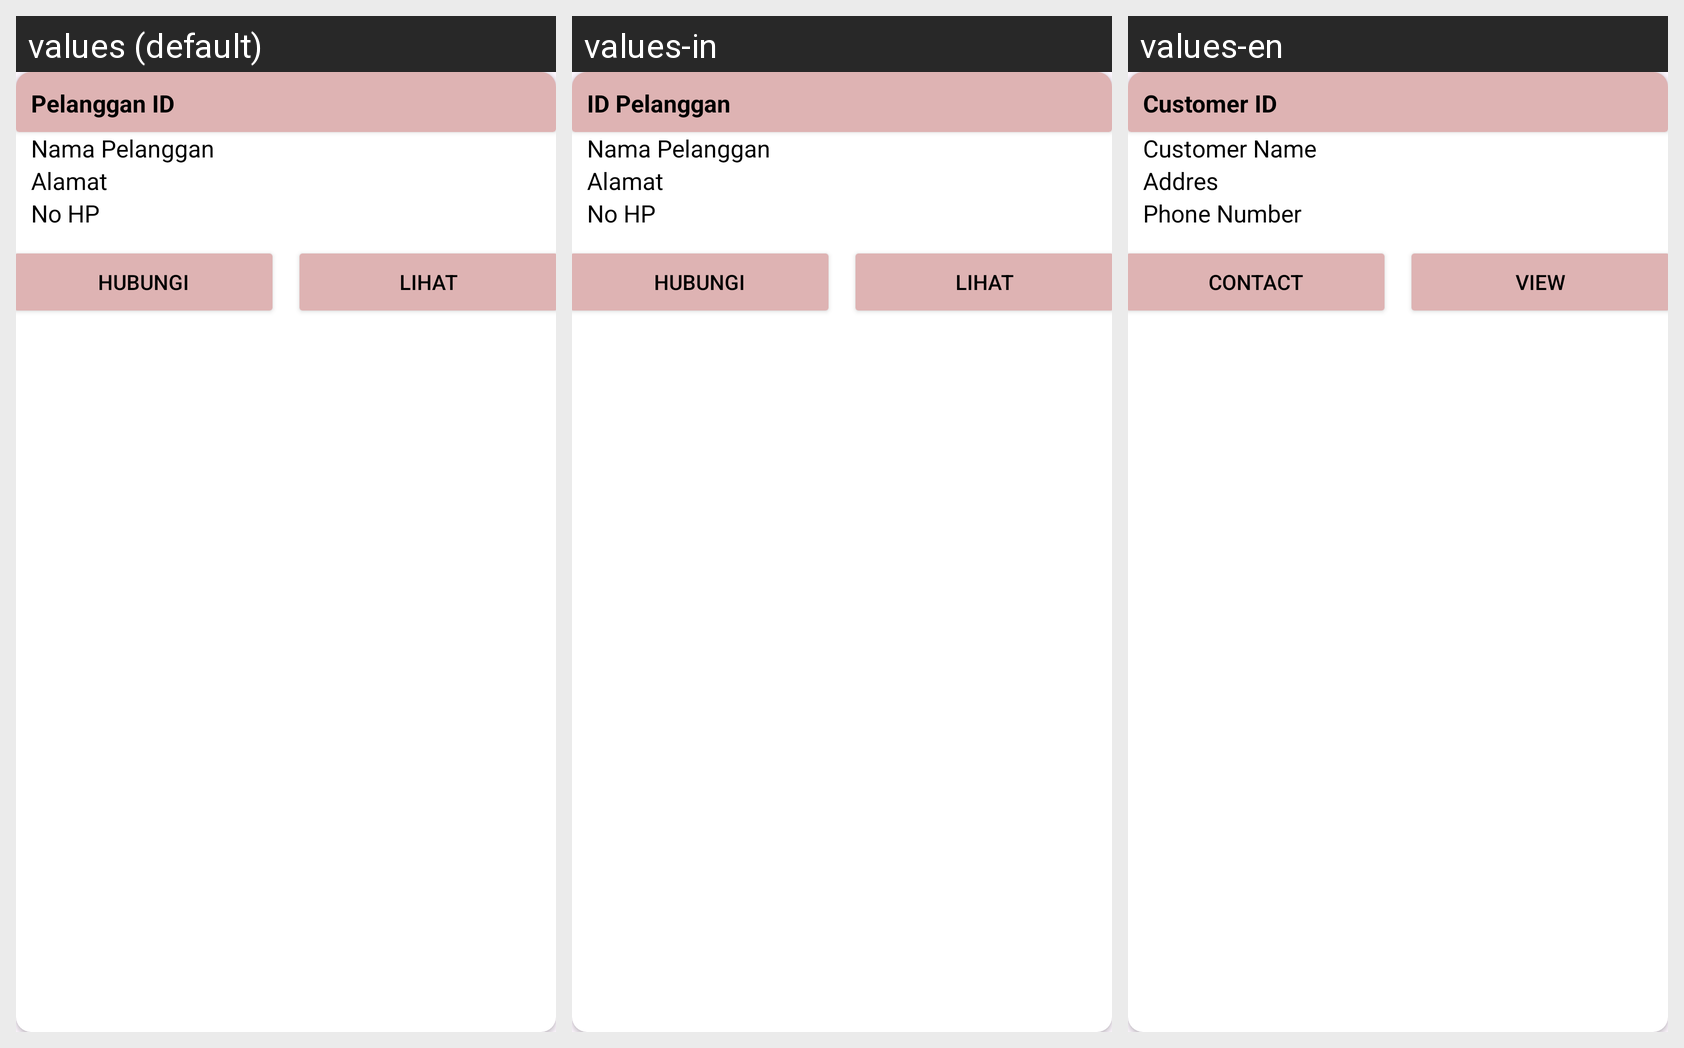

Strings drawn on this Android screen and how each of the app's shown locales translates them:
Android screen res/layout/card_data_pelanggan.xml rendered under 3 locales, left to right: values (default), values-in, values-en. Device: Nexus 5 (rendered at 1080×1920; each locale shown at half size, 540×960, under a caption strip naming it); theme Theme.Laundry.
Strings drawn on this screen, with the default value and each locale's value (text and hints the layout hard-codes, and strings that could not be matched under every locale, appear in the picture but are not listed):

card_pelanggan_id
  values: Pelanggan ID
  values-in: ID Pelanggan
  values-en: Customer ID

card_pelanggan_nama
  values: Nama Pelanggan
  values-in: Nama Pelanggan
  values-en: Customer Name

card_pelanggan_alamat
  values: Alamat 
  values-in: Alamat
  values-en: Addres

card_pelanggan_NoHp
  values: No HP
  values-in: No HP
  values-en: Phone Number

card_pelanggan_hubungi
  values: Hubungi
  values-in: Hubungi
  values-en: Contact

card_pelanggan_lihat
  values: Lihat
  values-in: Lihat
  values-en: View
